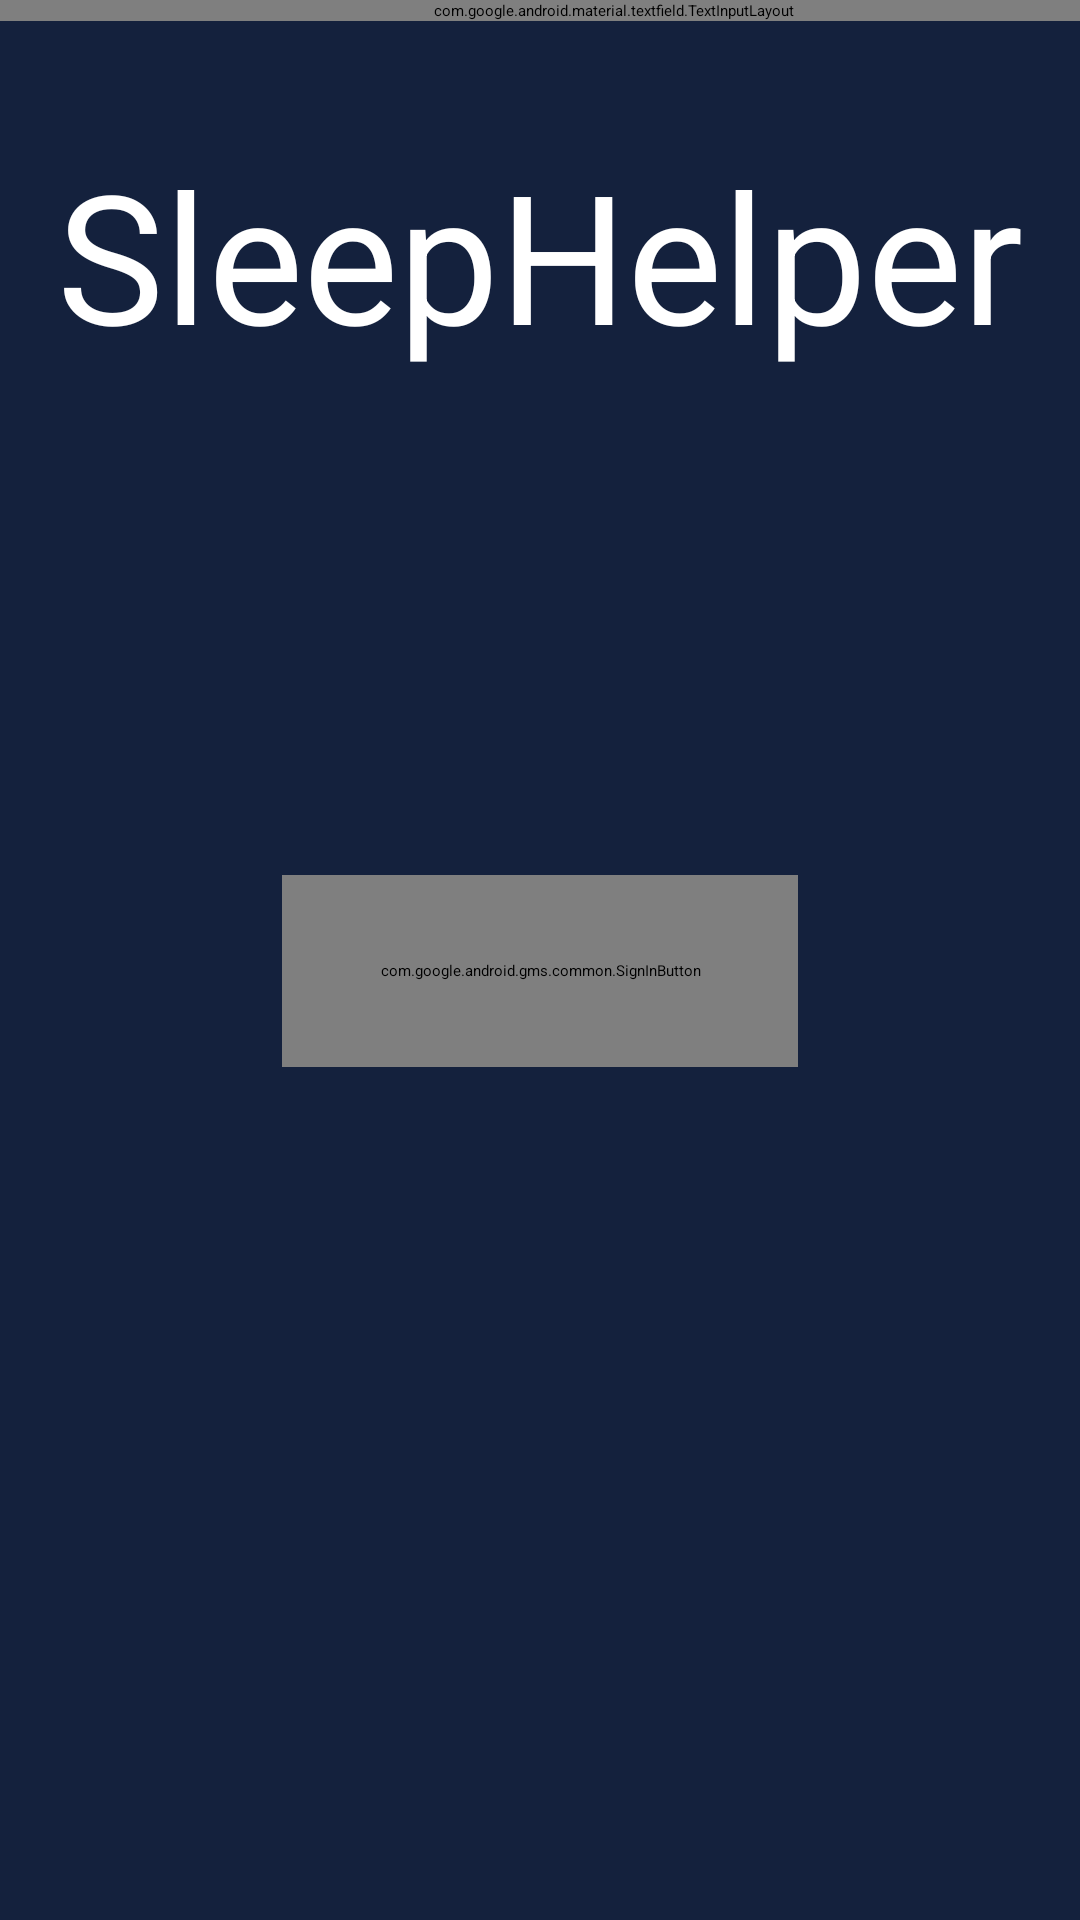

The Android layout XML behind this screen, and the referenced resources:
<!-- AndroidManifest.xml: application theme Theme.Fab_Bottom_app_bar -->
<!-- res/layout/activity_login.xml -->
<?xml version="1.0" encoding="utf-8"?>
<androidx.constraintlayout.widget.ConstraintLayout xmlns:android="http://schemas.android.com/apk/res/android"
    xmlns:app="http://schemas.android.com/apk/res-auto"
    xmlns:tools="http://schemas.android.com/tools"
    android:layout_width="match_parent"
    android:layout_height="match_parent"
    android:background="@color/dark_indigo"
    tools:context=".Login">

    <TextView
        android:id="@+id/textView11"
        android:layout_width="wrap_content"
        android:layout_height="wrap_content"
        android:text="SleepHelper"
        android:textSize="60sp"
        android:textColor="@color/white"
        app:layout_constraintBottom_toBottomOf="parent"
        app:layout_constraintEnd_toEndOf="parent"
        app:layout_constraintStart_toStartOf="parent"
        app:layout_constraintTop_toTopOf="parent"
        app:layout_constraintVertical_bias="0.07999998" />

    <com.google.android.gms.common.SignInButton
        android:id="@+id/signInButton"
        android:layout_width="172dp"
        android:layout_height="64dp"
        android:layout_centerHorizontal="true"
        app:layout_constraintBottom_toBottomOf="parent"
        app:layout_constraintEnd_toEndOf="parent"
        app:layout_constraintStart_toStartOf="parent"
        app:layout_constraintTop_toBottomOf="@+id/textInputLayout2" />

    <com.google.android.material.textfield.TextInputLayout
        android:id="@+id/textInputLayout2"
        android:layout_width="409dp"
        android:layout_height="wrap_content"
        app:layout_constraintStart_toStartOf="parent"
        app:layout_constraintTop_toTopOf="parent" />

    <ImageView
        android:id="@+id/imageView3"
        android:layout_width="60dp"
        android:layout_height="41dp"
        app:layout_constraintBottom_toBottomOf="parent"
        app:layout_constraintEnd_toEndOf="parent"
        app:layout_constraintHorizontal_bias="0.381"
        app:layout_constraintStart_toStartOf="parent"
        app:layout_constraintTop_toBottomOf="@+id/textInputLayout2"
        app:srcCompat="@drawable/google_logo" />


</androidx.constraintlayout.widget.ConstraintLayout>
<!-- resources referenced by this layout -->
<resources>
  <color name="dark_indigo">#14213D</color>
  <color name="white">#FFFFFFFF</color>
</resources>
